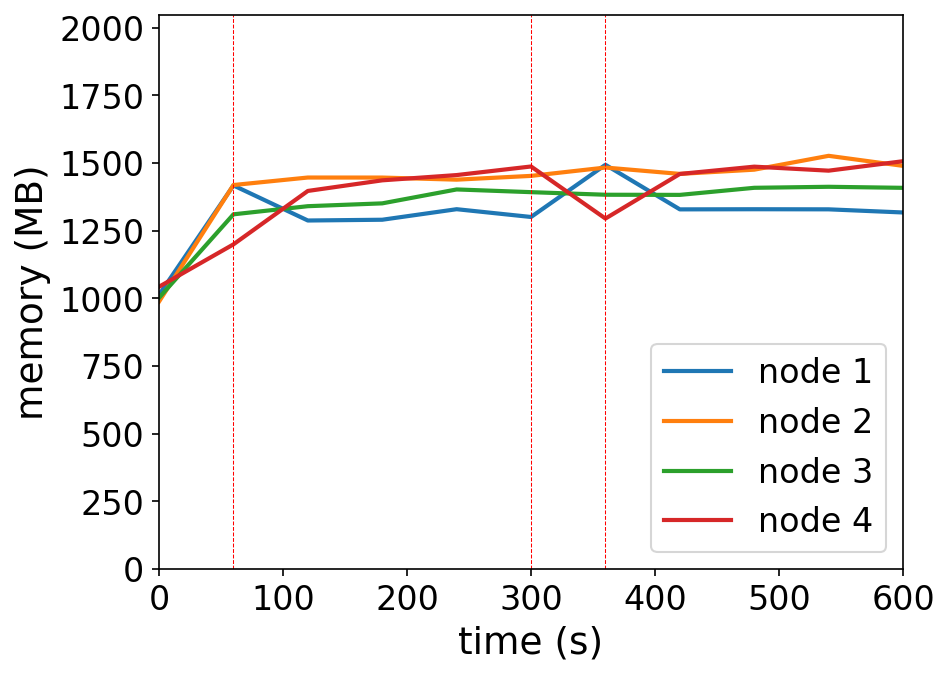

The file beside this chart, header and first rows:
timestamp, ppgcc-m02_pod_amount, ppgcc-m02_memory, ppgcc-m02_cpu, ppgcc-m03_pod_amount, ppgcc-m03_memory, ppgcc-m03_cpu, ppgcc-m04_pod_amount, ppgcc-m04_memory, ppgcc-m04_cpu, ppgcc-m05_pod_amount, ppgcc-m05_memory, ppgcc-m05_cpu
0, 5, 1037420, 432796872, 5, 1011764, 405447202, 5, 1026228, 452020580, 5, 1067940, 102547558
60, 5, 1451240, 892837150, 5, 1452776, 792988122, 5, 1341972, 426574487, 5, 1228320, 239332346
120, 4, 1318580, 636281723, 5, 1481156, 878372558, 5, 1372728, 458413890, 6, 1430412, 612354290
180, 4, 1321484, 548398594, 5, 1481024, 853390545, 5, 1383420, 480758505, 6, 1470540, 693765049
240, 4, 1361348, 496603015, 5, 1473104, 891390194, 5, 1436088, 497516134, 6, 1490472, 668993802
300, 4, 1331912, 505422802, 5, 1487360, 846641199, 5, 1425792, 504386597, 6, 1522944, 698064538
360, 5, 1529252, 879564975, 5, 1518908, 877033721, 5, 1416024, 443944171, 5, 1326000, 298481583
420, 4, 1360688, 653185125, 5, 1494884, 850547285, 5, 1415496, 443060741, 6, 1494696, 691428571
480, 4, 1361216, 544224797, 5, 1510856, 851189538, 5, 1442292, 481215029, 6, 1522284, 727667146
540, 4, 1360820, 531783838, 5, 1563260, 889150806, 5, 1446120, 499988638, 6, 1507104, 605377066
600, 4, 1348940, 541294015, 5, 1525244, 847413383, 5, 1442160, 517494423, 6, 1542876, 683224691
